Run: headless pygame with SDL's dummy video driver; simulated clock (each Clock.tick advances the game by its frame time, no real sleeping); random seed 0; keys injected as events and as key.get_pressed() state; no mouse input.
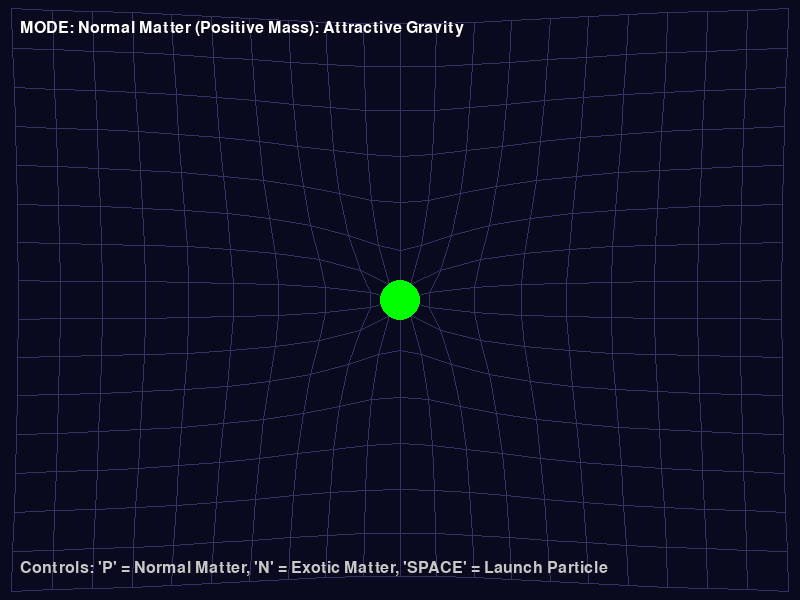
Frame 1 of 4 · flips 1–60 · no input
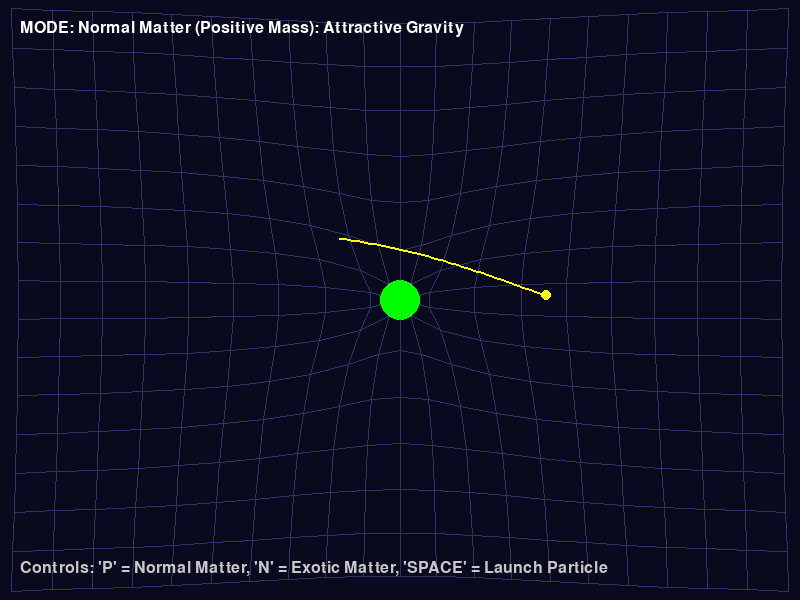
Frame 2 of 4 · flips 61–180 · tapped SPACE, RETURN · held RIGHT (→), D
Frame 3 of 4 · flips 181–300 · held DOWN (↓), S · screen same as frame 1, image omitted
Frame 4 of 4 · flips 301–420 · held LEFT (←), A, UP (↑), W · screen unchanged from frame 3, image omitted

The pygame program that drew these frames:

import pygame
import math

# --- Constants & Configuration ---
WIDTH, HEIGHT = 800, 600
BG_COLOR = (10, 10, 30) # Dark space blue
GRID_COLOR = (50, 50, 100)
PARTICLE_COLOR = (255, 255, 0)
CENTER = (WIDTH // 2, HEIGHT // 2)
GRID_SPACING = 40
G = 15000  # Gravitational constant for simulation scaling
DT = 0.1   # Time step

# --- Classes ---

class Particle:
    def __init__(self, x, y, vx, vy):
        self.x, self.y = x, y
        self.vx, self.vy = vx, vy
        self.trail = []

    def update(self, mass_pos, mass_value):
        # Calculate vector from particle to mass
        dx = mass_pos[0] - self.x
        dy = mass_pos[1] - self.y
        dist_sq = dx*dx + dy*dy + 1000 # Add a softening factor to avoid division by zero

        # F = G * M / r^2.  Direction is (dx, dy) / dist.
        # Acceleration a = F (assuming unit mass for particle)
        # a_x = (G * M * dx) / (dist_sq * sqrt(dist_sq))
        
        dist = math.sqrt(dist_sq)
        ax = G * mass_value * dx / (dist_sq * dist)
        ay = G * mass_value * dy / (dist_sq * dist)

        self.vx += ax * DT
        self.vy += ay * DT
        self.x += self.vx * DT
        self.y += self.vy * DT
        
        self.trail.append((self.x, self.y))
        if len(self.trail) > 50:
            self.trail.pop(0)

    def draw(self, surface):
        if len(self.trail) > 1:
            pygame.draw.lines(surface, PARTICLE_COLOR, False, self.trail, 2)
        pygame.draw.circle(surface, PARTICLE_COLOR, (int(self.x), int(self.y)), 5)

class SpacetimeGrid:
    def __init__(self):
        self.points = []
        for x in range(0, WIDTH + GRID_SPACING, GRID_SPACING):
            for y in range(0, HEIGHT + GRID_SPACING, GRID_SPACING):
                self.points.append({'orig_x': x, 'orig_y': y, 'x': x, 'y': y})

    def update(self, mass_pos, mass_value):
        for p in self.points:
            dx = mass_pos[0] - p['orig_x']
            dy = mass_pos[1] - p['orig_y']
            dist_sq = dx*dx + dy*dy + 5000 # Larger softening for grid stability
            
            # Displacement is proportional to force
            # We want the grid to shift *towards* positive mass, *away* from negative
            factor = G * mass_value / dist_sq * 0.5
            
            p['x'] = p['orig_x'] + dx * factor
            p['y'] = p['orig_y'] + dy * factor

    def draw(self, surface):
        for p in self.points:
            # Draw horizontal lines
            if p['orig_x'] + GRID_SPACING <= WIDTH:
                next_p = next((np for np in self.points if np['orig_x'] == p['orig_x'] + GRID_SPACING and np['orig_y'] == p['orig_y']), None)
                if next_p:
                    pygame.draw.line(surface, GRID_COLOR, (p['x'], p['y']), (next_p['x'], next_p['y']), 1)
            # Draw vertical lines
            if p['orig_y'] + GRID_SPACING <= HEIGHT:
                next_p = next((np for np in self.points if np['orig_x'] == p['orig_x'] and np['orig_y'] == p['orig_y'] + GRID_SPACING), None)
                if next_p:
                    pygame.draw.line(surface, GRID_COLOR, (p['x'], p['y']), (next_p['x'], next_p['y']), 1)

# --- Main Function ---

def main():
    pygame.init()
    screen = pygame.display.set_mode((WIDTH, HEIGHT))
    pygame.display.set_caption("Visualizing Spacetime Curvature")
    clock = pygame.time.Clock()
    font = pygame.font.SysFont('Arial', 24)

    grid = SpacetimeGrid()
    particle = None
    
    # Simulation State
    mass_value = 1.0 # Start with positive mass
    mode_text = "Normal Matter (Positive Mass): Attractive Gravity"
    mass_color = (0, 255, 0) # Green for normal

    running = True
    while running:
        # 1. Event Handling
        for event in pygame.event.get():
            if event.type == pygame.QUIT:
                running = False
            elif event.type == pygame.KEYDOWN:
                if event.key == pygame.K_p:
                    mass_value = 1.0
                    mode_text = "Normal Matter (Positive Mass): Attractive Gravity"
                    mass_color = (0, 255, 0)
                elif event.key == pygame.K_n:
                    mass_value = -1.0
                    mode_text = "Exotic Matter (Negative Mass): Repulsive Gravity (Wormhole Throat)"
                    mass_color = (255, 0, 0)
                elif event.key == pygame.K_SPACE:
                    # Launch a particle from the left
                    particle = Particle(50, HEIGHT // 2 - 100, 40, 5)

        # 2. Updates
        grid.update(CENTER, mass_value)
        if particle:
            particle.update(CENTER, mass_value)
            # Remove particle if it goes off screen
            if not (0 <= particle.x <= WIDTH and 0 <= particle.y <= HEIGHT):
                particle = None

        # 3. Drawing
        screen.fill(BG_COLOR)
        grid.draw(screen)
        
        # Draw Central Mass
        pygame.draw.circle(screen, mass_color, CENTER, 20)
        
        if particle:
            particle.draw(screen)

        # Draw UI Text
        text_surface = font.render(f"MODE: {mode_text}", True, (255, 255, 255))
        screen.blit(text_surface, (20, 20))
        
        controls_surface = font.render("Controls: 'P' = Normal Matter, 'N' = Exotic Matter, 'SPACE' = Launch Particle", True, (200, 200, 200))
        screen.blit(controls_surface, (20, HEIGHT - 40))

        pygame.display.flip()
        clock.tick(60)

    pygame.quit()

if __name__ == "__main__":
    main()
